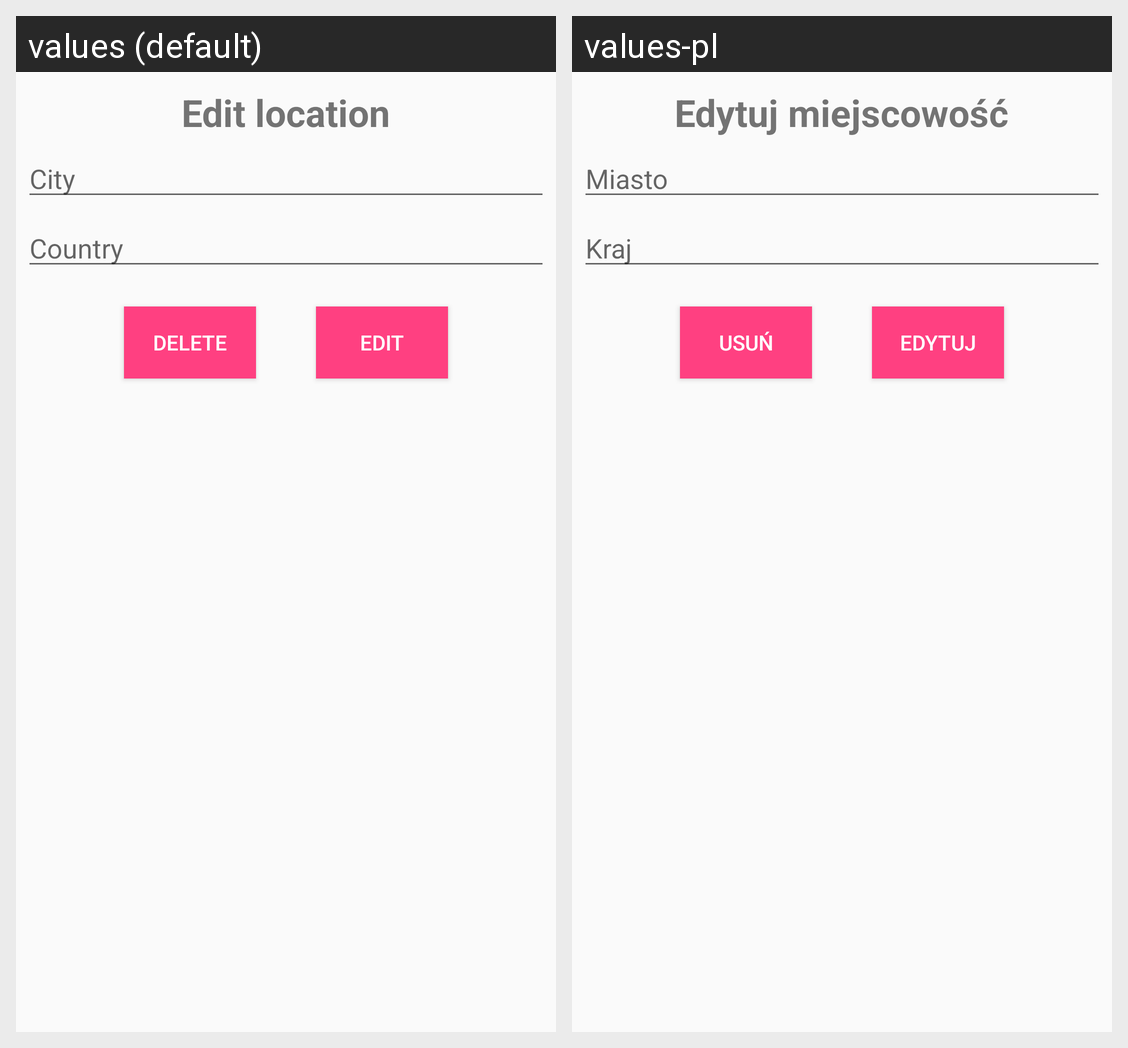

Strings drawn on this Android screen and how each of the app's shown locales translates them:
Android screen res/layout/dialog_edit_location.xml rendered under 2 locales, left to right: values (default), values-pl. Device: Nexus 5 (rendered at 1080×1920; each locale shown at half size, 540×960, under a caption strip naming it); theme AppTheme.
Strings drawn on this screen, with the default value and each locale's value (text and hints the layout hard-codes, and strings that could not be matched under every locale, appear in the picture but are not listed):

edit_location
  values: Edit location
  values-pl: Edytuj miejscowość

city
  values: City
  values-pl: Miasto

country
  values: Country
  values-pl: Kraj

delete
  values: Delete
  values-pl: Usuń

edit
  values: Edit
  values-pl: Edytuj
